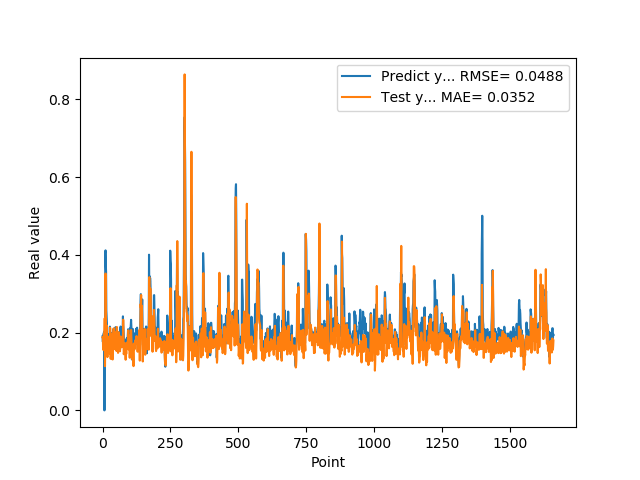

Values plotted in this chart, from the file beside it:
1.905867606399999914e-01, 1.882166191563990065e-01
1.769561022520000082e-01, 1.879902944942383469e-01
1.810430586339999981e-01, 1.624846267534313105e-01
1.955727785830000398e-01, 1.555552820523960211e-01
1.954265981910000005e-01, 1.893036619407589549e-01
2.004670947789999880e-01, 1.953892477155857454e-01
2.029463946819999587e-01, 1.911412437545182974e-01
0.000000000000000000e+00, 1.944074694293615180e-01
1.862521618600000151e-01, 2.370724226569903004e-01
1.862153261900000301e-01, 1.138534292230974770e-01
4.038094580169999670e-01, 1.681988976665760860e-01
4.118085205549999461e-01, 3.522673308724891816e-01
3.743042349819999948e-01, 2.784356888572659949e-01
3.571429848669999685e-01, 1.706079548954641256e-01
2.572054266930000055e-01, 1.550129353069734928e-01
2.409307956699999753e-01, 2.188641902671949191e-01
2.253161966800000249e-01, 1.940762175329610595e-01
1.935185044999999937e-01, 1.513500490236681650e-01
1.787700653079999924e-01, 1.371891871464384072e-01
1.622045934200000150e-01, 1.674153333581492042e-01
1.761920750140000269e-01, 1.640817468887369734e-01
1.883655935530000325e-01, 1.676157891148784274e-01
1.861467957499999548e-01, 1.831642118425896026e-01
1.954913884399999968e-01, 1.773491212812497719e-01
1.954011768099999935e-01, 1.826566315907229843e-01
1.660518944260000185e-01, 1.905815083835925572e-01
1.907722949980000249e-01, 1.463754582714862917e-01
2.156041562559999625e-01, 1.600787092052968763e-01
1.898660957809999716e-01, 2.128186914024583209e-01
1.770474612709999895e-01, 1.692707362674303884e-01
2.001174986360000074e-01, 1.326154817118727069e-01
1.948629021640000125e-01, 1.927188467243221293e-01
1.922753006219999894e-01, 1.974554498911495204e-01
1.779100298880000042e-01, 1.767177871885786677e-01
1.810636967419999854e-01, 1.713793715177623356e-01
1.680064052340000114e-01, 1.668314734618559225e-01
1.635809391740000174e-01, 1.410591818349684334e-01
1.706920862200000111e-01, 1.310089964163539122e-01
1.916799396280000345e-01, 1.682828999363759348e-01
2.085516005749999957e-01, 1.665120639051335116e-01
2.058236002919999752e-01, 2.022151423312766039e-01
1.828240007160000513e-01, 2.111800989214056290e-01
1.857409924269999846e-01, 1.806269239327294718e-01
1.775099337099999841e-01, 1.673212693978716192e-01
1.752161234619999952e-01, 1.587133518498444473e-01
1.971126049759999999e-01, 1.574333698955968086e-01
1.845117062330000057e-01, 1.664209871077164671e-01
1.984785944219999987e-01, 1.677066640527291597e-01
2.143009155989999692e-01, 1.820181447232533112e-01
1.841159015890000139e-01, 2.007461832827900361e-01
2.104043960570000094e-01, 1.537253448667505185e-01
2.032361328599999739e-01, 1.620162594585778659e-01
2.088565975429999833e-01, 2.144184895226537713e-01
1.960448026660000231e-01, 2.145593270553528276e-01
1.900728046889999523e-01, 1.716803622454320666e-01
1.658952832220000062e-01, 1.523512847211632437e-01
1.872539073229999851e-01, 1.568805774409314513e-01
1.852532625200000171e-01, 1.480045942963957029e-01
1.799222826959999966e-01, 1.525041237868440258e-01
2.012764066460000223e-01, 1.657739863380659484e-01
1.978618204589999985e-01, 2.012395805519383019e-01
... 1,599 more rows
